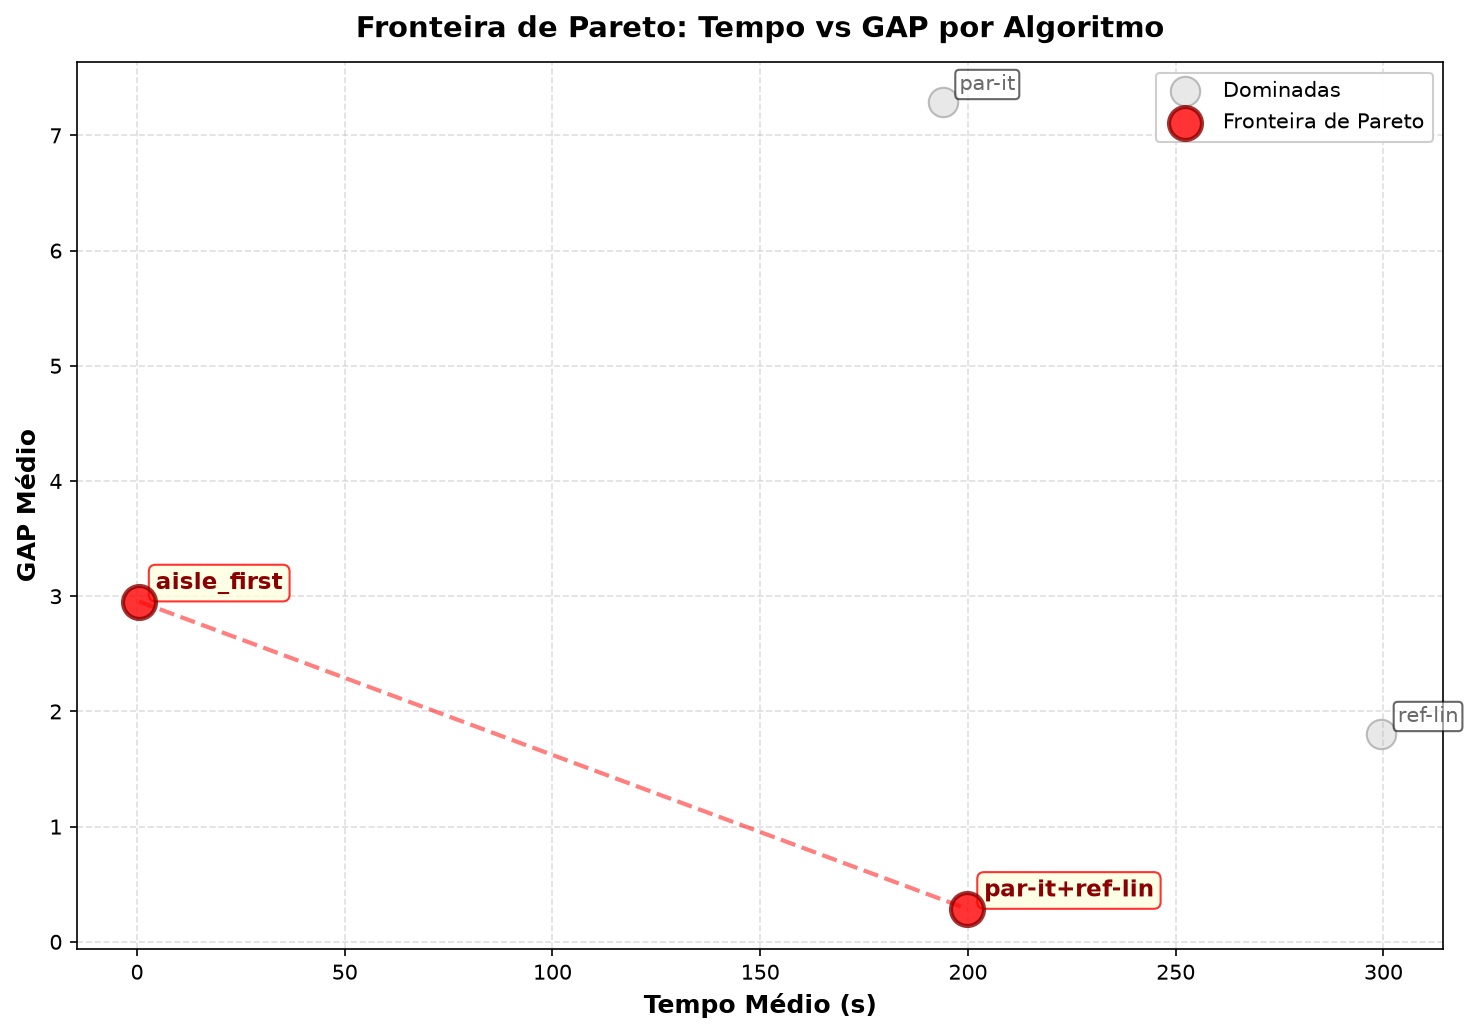

The table this chart was drawn from, first rows:
Algoritmo, Tempo Médio (s), GAP Médio, Pareto
par-it+ref-lin, 199.9, 0.2857, True
ref-lin, 299.5, 1.8, False
aisle_first, 0.4933, 2.954, True
par-it, 193.9, 7.286, False
